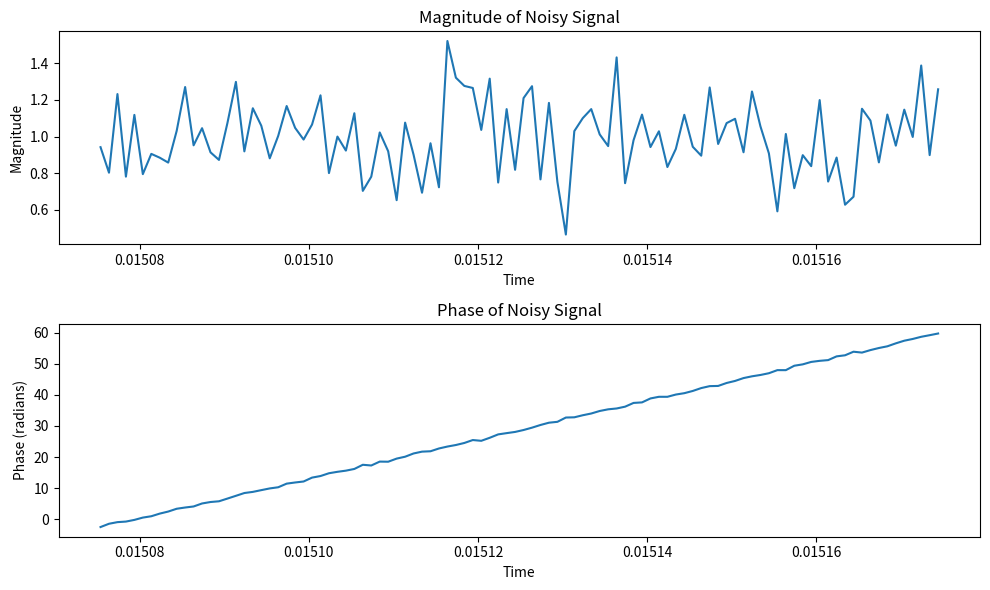
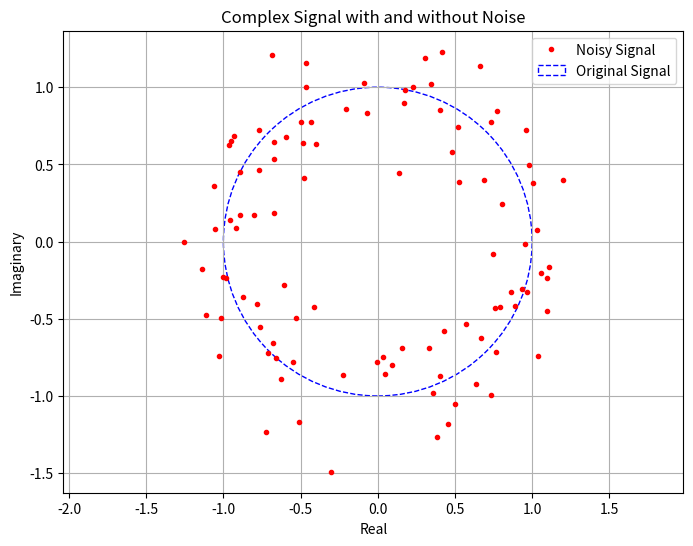

The script that saved these images, in order:
import numpy as np
import matplotlib.pyplot as plt

amplitude = 1
frequency = 100000
angular_frequency = 2 * np.pi * frequency
phase = np.pi / 8
sample_frequency = 1000000
period = 1 / sample_frequency

# amount of samples
N = 100

P = N * (N - 1) / 2
Q = N * (N - 1) * (2 * N - 1) / 6

t0 = P / Q

# Corrected calculation of time array
t = np.linspace(t0, t0 + (N - 1) * period, N)

# complex exponential signal
s = amplitude * np.exp(1j * (angular_frequency * t + phase))

SNRdb = 10
SNR = 10 ** (SNRdb / 10)


# complex white gaussian noise
mean = 0
std_dev = amplitude / np.sqrt(2 * SNR)

noise = np.random.normal(mean, std_dev, N) + 1j * np.random.normal(mean, std_dev, N)


# noisy signal
x = s + noise

# Calculate magnitude and phase of the noisy signal
magnitude = np.abs(x)
phase = np.angle(x)

phase = np.unwrap(phase)

# Plot magnitude and phase
plt.figure(figsize=(10, 6))

plt.subplot(2, 1, 1)
plt.plot(t, magnitude)
plt.xlabel('Time')
plt.ylabel('Magnitude')
plt.title('Magnitude of Noisy Signal')

plt.subplot(2, 1, 2)
plt.plot(t, phase)
plt.xlabel('Time')
plt.ylabel('Phase (radians)')
plt.title('Phase of Noisy Signal')

plt.tight_layout()
plt.show()

# Plot complex signal
plt.figure(figsize=(8, 6))
plt.plot(x.real, x.imag, '.', label='Noisy Signal', color='red')


plt.xlabel('Real')
plt.ylabel('Imaginary')
plt.title('Complex Signal with and without Noise')
plt.grid(True)
plt.axis('equal')  # Equal aspect ratio

circle = plt.Circle((0, 0), amplitude, color='b', fill=False, linestyle='--', label='Original Signal')
plt.gca().add_artist(circle)

plt.legend()
plt.show()